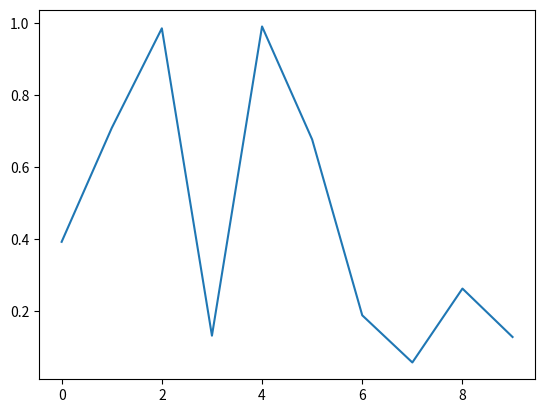

The matplotlib source for this figure:
import matplotlib.pyplot as plt
import matplotlib.widgets as mwidgets
import numpy as np

cid = None
rid = None
coords = []
skyBelow = []
skyAbove = []
obs = []

def onKeyPress(event):
    global cid
    global rid
    global coords
    print('You pressed the %s button' % (event.key))

    def onClick(event):
        print('%s click: button=%d, x=%d, y=%d, xdata=%f, ydata=%f' %
            ('double' if event.dblclick else 'single', event.button,
            event.x, event.y, event.xdata, event.ydata))
        coords.append([event.xdata,event.ydata])
    def onRelease(event):
        print('%s release: button=%d, x=%d, y=%d, xdata=%f, ydata=%f' %
            ('double' if event.dblclick else 'single', event.button,
            event.x, event.y, event.xdata, event.ydata))
        coords.append([event.xdata,event.ydata])
    if cid is None:
        cid = fig.canvas.mpl_connect('button_press_event', onClick)
    if rid is None:
        rid = fig.canvas.mpl_connect('button_release_event', onRelease)
    print('coords = ',coords)

def onKeyRelease(event):
    global cid
    global rid
    global coords
    global skyBelow
    global skyAbove
    global obs
    print('You released the %s button' % (event.key))
    fig.canvas.mpl_disconnect(cid)
    fig.canvas.mpl_disconnect(rid)
    cid = None
    rid = None
    if event.key == 'l':
        skyBelow = coords[len(coords)-2:]
    elif event.key == 'u':
        skyAbove = coords[len(coords)-2:]
    elif event.key == 'o':
        obs = coords[len(coords)-2:]
    coords = []
    print('skyBelow = ',skyBelow)
    print('skyAbove = ',skyAbove)
    print('obs = ',obs)

fig, ax = plt.subplots()
ax.plot(np.random.rand(10))

kpid = fig.canvas.mpl_connect('key_press_event', onKeyPress)
krid = fig.canvas.mpl_connect('key_release_event', onKeyRelease)

plt.show()
